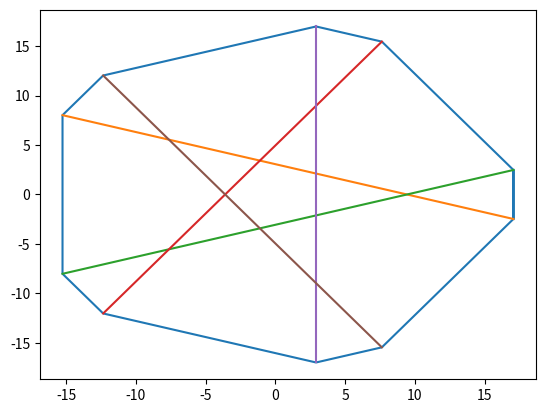
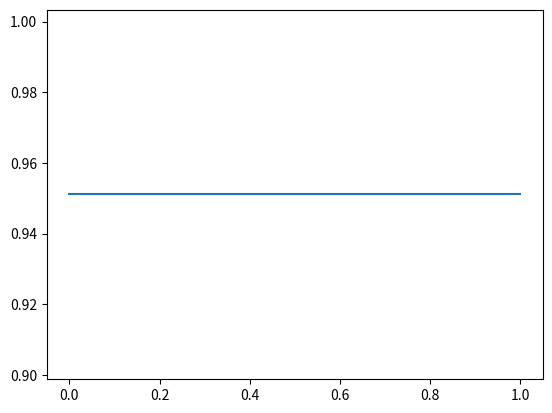

Generate these figures, in order, with matplotlib:
#!/usr/bin/env python3
import numpy as np
import matplotlib.pyplot as plt

TH = 2 * np.pi / 5.                     # 5-fold symmetry

def gamm(c):
    # simplification of |r1 - rot^3 r0|
    return 2 * np.sin(1.5 * TH) - c * np.cos(1.5 * TH)

c = 0.2 * (np.tan(np.pi / 5.) * 2)      # distance AB
rot = np.array([                        # rotation matrix for TH
    [np.cos(TH), -np.sin(TH)],
    [np.sin(TH), np.cos(TH)],
])

# list of vertices
r = []
r.append([1, -c / 2.])
r.append([1, c / 2.])
for i in range(10):
    r.append(rot.dot(r[-2]))

# rescale
s = np.array(r) * 34 / gamm(c)

fig, ax = plt.subplots()

# plot pentagon and print XY
ax.plot(*s.transpose())
# XY/AF = (1 - (1, 0) . rot^2 r1) / |r1 - rot^3 r0|
print(s[0][0] - s[5][0], s[0][0] - s[5][0])
for i in range(5):
    # plot chords and print their lengths (should be 34)
    ax.plot(*np.array([s[i], s[5 + i]]).transpose())
    print(np.linalg.norm(s[i] - s[5 + i]))

from numpy import cos, sin, pi
c = np.linspace(0.0, 1.0, 200)
fig, ax = plt.subplots()
ax.plot(c, (1 - cos(4*pi/5) + c/2 * sin(4*pi/5)) /
         (2 *sin(3*pi/5) - c* cos(3*pi/5)))

plt.show()
